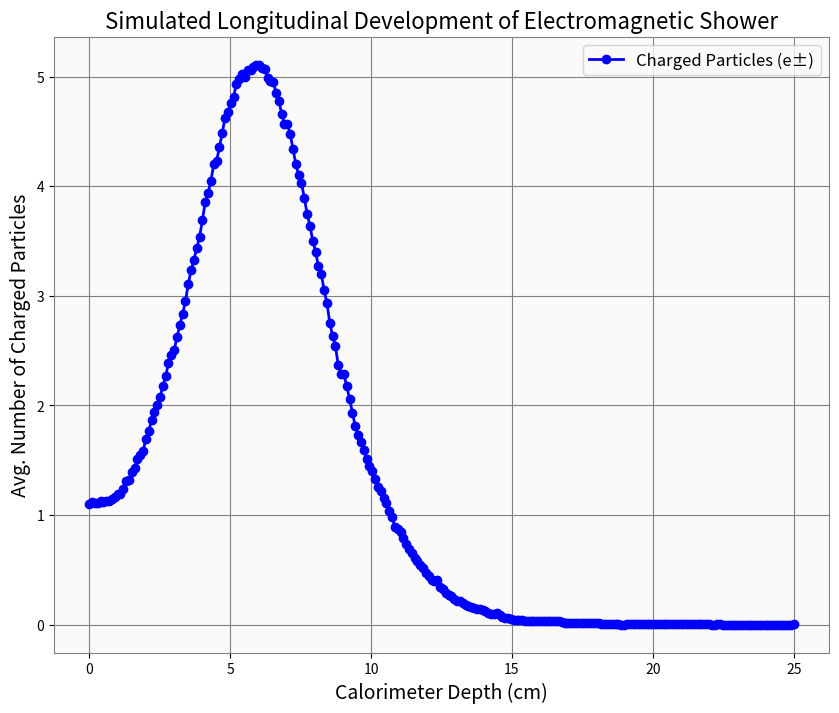

The matplotlib source for this figure: (Note: this script raises an exception after producing the figure.)
import numpy as np 
import pandas as pd
import matplotlib.pyplot as plt 

from scipy.optimize import curve_fit
from scipy.special import gamma 

"""

    Describing Calorimeter Response using a Monte Carlo Model of Electromagnetic
    Showers

    The goal of this project is to simulate (with many assumptions) the
    performance of the CMS electromagnetic calorimeter & predict its resolution
    and linearity.
    ----------------------------------------------------------------------------


    PART 1
    ------

    Writing a Monte Carlo simulation that predicts the *longitudinal development
    of an EM shower in the CMS ECAL.

    Simplifying Assumptions: 
    ------------------------
    - Calorimeter is uniform crystal of lead tungstate 25 centimeters deep 
    - 1 Dimensional Model ignoring transverse spreading 
    - Discrete Bremsstrahlung with probability inversely propoertional to
      radiation length. 
    - Energy gets divided equally between outgoing electron and photon. 
        - Ionization energy loss per cm is constant. 
    - Pair production is the only process that matters with the probability of
      pair production occuring inversely proportional to 9/7*radiation length. 

"""

plt.rcParams['axes.facecolor'] = '#fafafa'  # Light gray background inside axes
plt.rcParams['axes.edgecolor'] = 'gray'  # Gray edges around the axes
plt.rcParams['grid.color'] = 'gray'      # Slightly darker grid lines
plt.rcParams['grid.linestyle'] = '-'    # Solid grid lines
plt.rcParams['grid.linewidth'] = 0.8
plt.rcParams['figure.facecolor'] = 'white'


X0 = 0.89           # Radiation length in cm for lead tungstate
density = 8.28      # Density in in g/cm^3 for lead tungstate
dEdx = 11.5/X0        # Ionization energy loss in MeV/cm

## Simulation Parameters ## 
E_initial = 1000.0          # Initial energy in MeV (1 GeV)
num_events = 1000           # Number of events to simulate
calorimeter_depth = 25.0    # Calorimeter Depth in cm
num_bins = 250              # Number of spatial bins/"planes" across calorimeter 
bin_width = calorimeter_depth / num_bins 

#------------------#
# Helper Functions # 
#------------------#
def get_interaction_length(mean_free_path): 
    # random interaction length based on mean free path 
    return np.random.exponential(mean_free_path) 

def ionization_loss(distance): 
    return dEdx * distance 

def bremsstrahlung(electron): 
    # simulates bremsstrahlung for an electron 
    # splits energy equally between electron and emitted photon 
    energy = electron['energy'] / 2.0 
    position = electron['position'] 

    # generate a photon and update electron energy 
    photon = {'type': 'photon', 'energy': energy, 'position': position} 
    electron['energy'] = energy 

    return photon 

def pair_production(photon): 
    # simulate pair production for a photon
    # positron and electron share the energy of the photon equal 
    energy = photon['energy']/2 
    position = photon['position'] 

    # electron and positron creation 
    electron = {'type': 'electron', 'energy': energy, 'position': position} 
    positron = {'type': 'positron', 'energy': energy, 'position': position}

    return electron, positron 

def update_particle_position(particle, distance, charged_counts, photon_counts):
    # updates particle positions including photon counts 
    initial_bin = int(particle['position'] / bin_width)
    final_position = particle['position'] + distance
    final_bin = int(final_position / bin_width)
    particle['position'] = final_position

    # planes crossed 
    bins_crossed = range(min(initial_bin, final_bin), max(initial_bin, final_bin) + 1)
    for b in bins_crossed:
        if 0 <= b < num_bins:
            if particle['type'] in ['electron', 'positron']:
                charged_counts[b] += 1
            elif particle['type'] == 'photon':
                photon_counts[b] += 1

#------------#
# Simulation # 
#------------# 

def simulate_event():
    # initialize particle stack with the primary electron
    particle_stack = []
    primary_electron = {'type': 'electron', 'energy': E_initial, 'position': 0.0}
    particle_stack.append(primary_electron)

    # initialize arrays to record counts
    charged_particle_counts = np.zeros(num_bins)
    photon_counts = np.zeros(num_bins)

    while particle_stack:
        particle = particle_stack.pop()
        while particle['energy'] > 0 and particle['position'] < calorimeter_depth:
            if particle['type'] in ['electron', 'positron']:
                # mean free path for bremsstrahlung (i.e. radiation length)
                mean_free_path = X0
                # distance to next interaction
                distance = get_interaction_length(mean_free_path)
                # ensure particle doesn't exceed calorimeter
                distance = min(distance, calorimeter_depth - particle['position'])
                # energy loss due to ionization
                ion_loss = ionization_loss(distance)
                particle['energy'] -= ion_loss
                
                if particle['energy'] <= 0:
                    break  # particle stops, gets aborbed 
                # update position and record crossings
                update_particle_position(particle, distance, charged_particle_counts, photon_counts)

                # perform bremsstrahlung
                interaction_prob = distance / X0 
                if np.random.uniform(0, 1) < interaction_prob: 
                    photon = bremsstrahlung(particle)
                    particle_stack.append(photon)
                    
            elif particle['type'] == 'photon':
                # mean free path for pair production
                mean_free_path = (9.0 / 7.0) * X0
                # distance to next interaction
                distance = get_interaction_length(mean_free_path)
                # ensure photon doesn't exceed calorimeter
                distance = min(distance, calorimeter_depth - particle['position'])
                # update position and record crossings
                update_particle_position(particle, distance, charged_particle_counts, photon_counts)

                # perform pair production
                interaction_prob = distance / mean_free_path 
                if np.random.uniform(0, 1) < interaction_prob: 
                    electron, positron = pair_production(particle)
                    particle_stack.extend([electron, positron])
                break  # photon is converted into pair; stop processing this photon
            else:
                break  

    return charged_particle_counts, photon_counts

def run_simulation():
    total_charged_counts = np.zeros(num_bins)
    total_photon_counts = np.zeros(num_bins)
    for event in range(num_events):
        charged_counts, photon_counts = simulate_event()
        total_charged_counts += charged_counts
        total_photon_counts += photon_counts
        if (event + 1) % 100 == 0:
            print(f"Completed {event + 1} / {num_events} events")

    # calculate averages
    average_charged_counts = total_charged_counts / num_events
    average_photon_counts = total_photon_counts / num_events

    return average_charged_counts, average_photon_counts

def plot_results(average_charged_counts, average_photon_counts):
    depths = np.linspace(0, calorimeter_depth, num_bins)
    plt.figure(figsize=(10, 8))
    plt.plot(depths, average_charged_counts, 'o-', label='Charged Particles (e±)', color='blue', linewidth=2)
    #plt.plot(depths, average_photon_counts, '-', label='Photons', color='red', linewidth=2)

    plt.xlabel('Calorimeter Depth (cm)', fontsize = 14)
    plt.ylabel('Avg. Number of Charged Particles', fontsize = 14)
    plt.title('Simulated Longitudinal Development of Electromagnetic Shower', fontsize = 16)
    plt.legend(fontsize=12)
    plt.grid(True)
    plt.savefig('images/part1_a.png', dpi=300)
    plt.show()



average_charged_counts, average_photon_counts = run_simulation()
plot_results(average_charged_counts, average_photon_counts)



